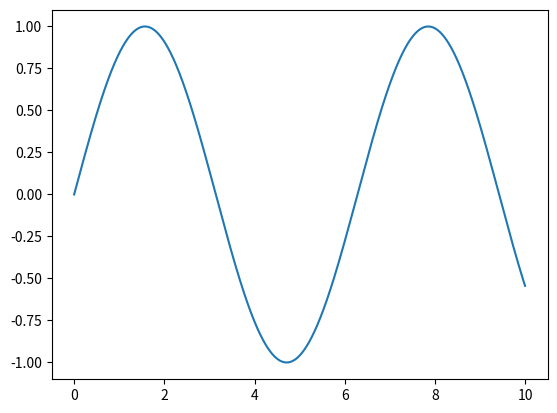
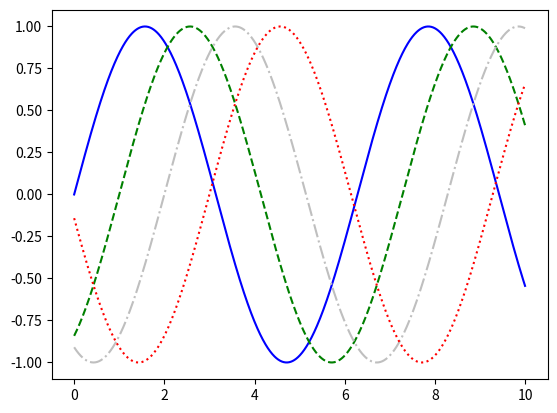
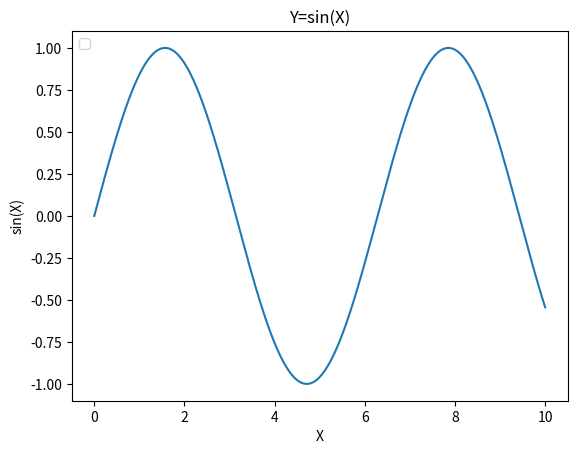
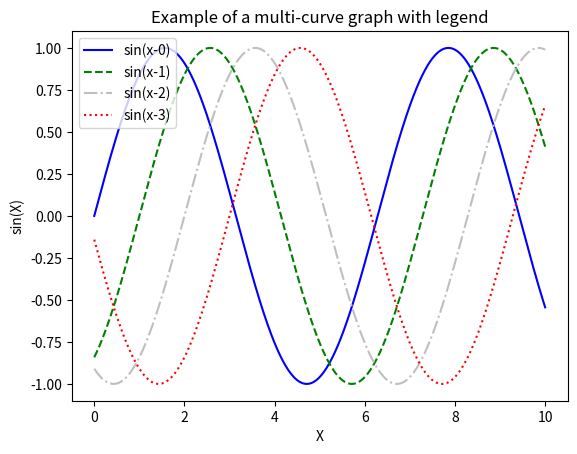
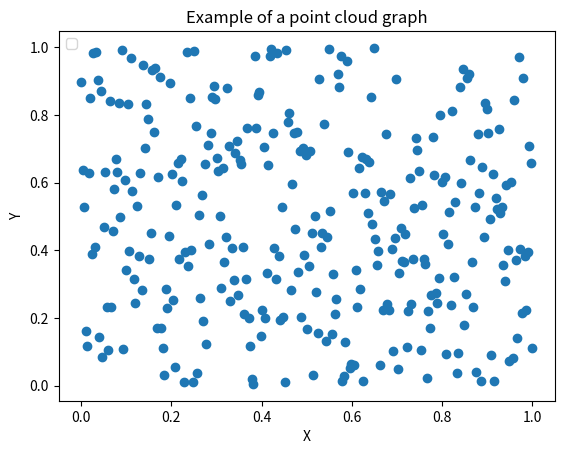
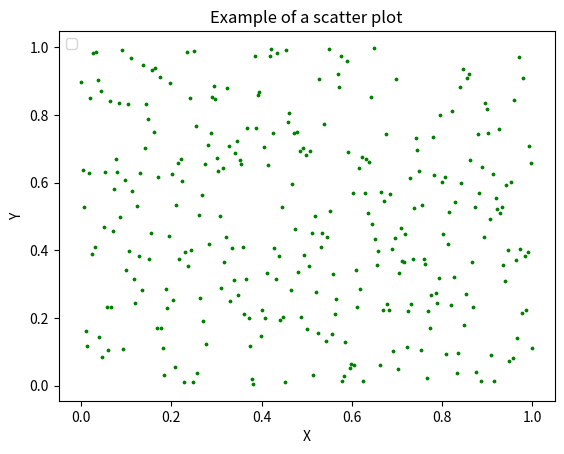
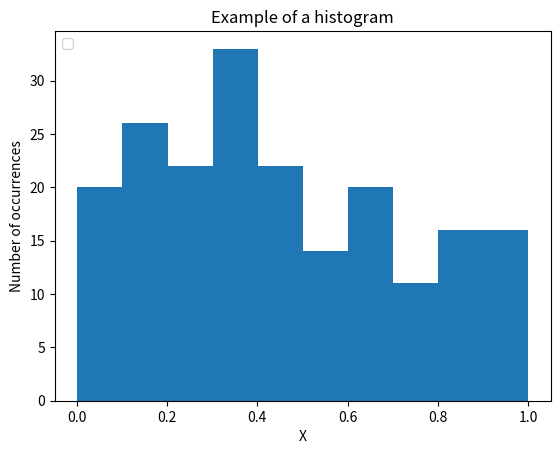
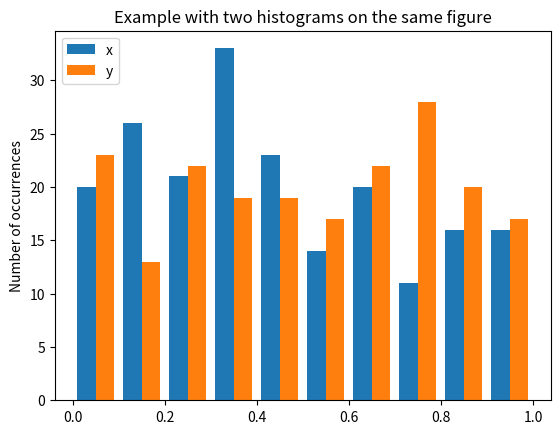
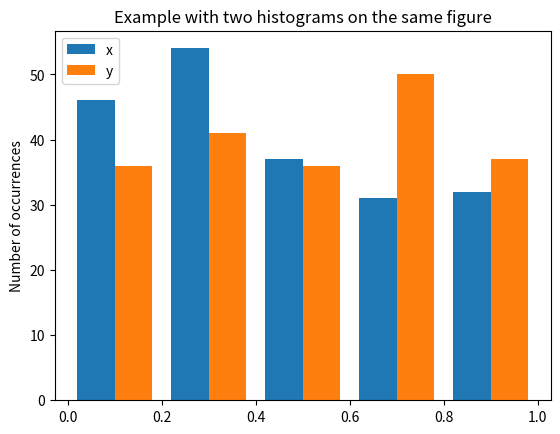
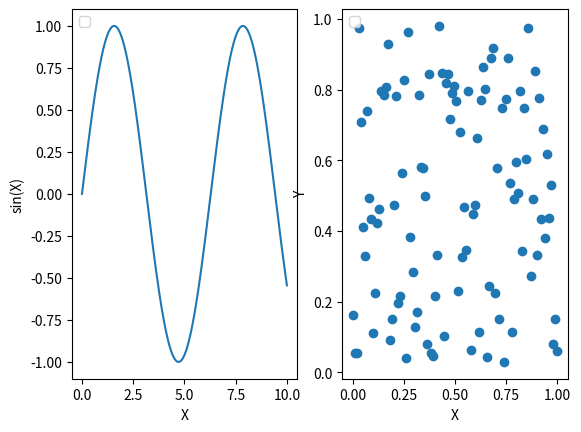
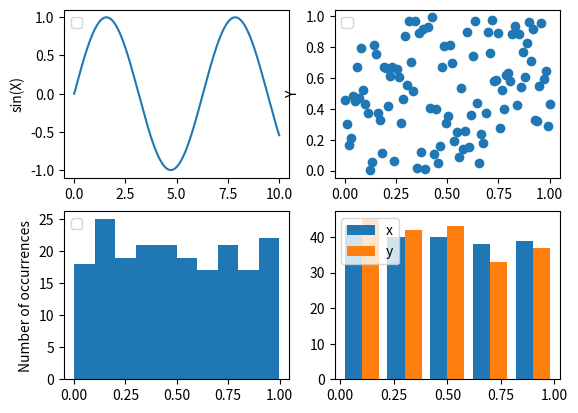
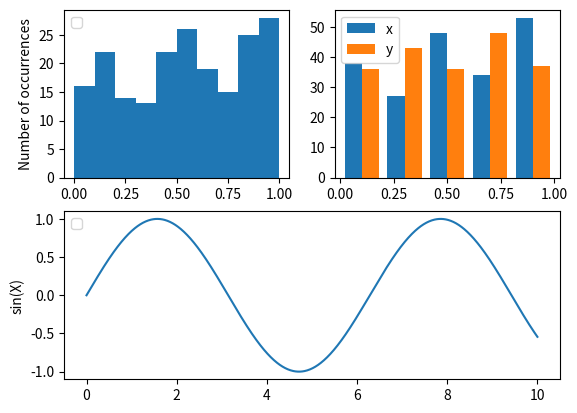

The matplotlib source for these figures, in order:
import matplotlib.pyplot as plt
import numpy as np

def curve1():
    plt.figure()
    x = np.linspace(0, 10, 1000)
    plt.plot(x, np.sin(x))
    plt.show()
    #plt.savefig('curve1.png')

def curve2():
    plt.figure()
    x = np.linspace(0, 10, 1000)
    # Color specified by name, solid line
    plt.plot(x, np.sin(x - 0), color='blue', linestyle='solid', label='blue')
    # Short name for the color, line with dashes
    plt.plot(x, np.sin(x - 1), color='g', linestyle='dashed', label='green')
    # Gray value between 0 and 1, lines and points
    plt.plot(x, np.sin(x - 2), color='0.75', linestyle='dashdot', label='gray')
    # Color specified in RGB, with dots
    plt.plot(x, np.sin(x - 3), color='#FF0000', linestyle='dotted', label='red')
    plt.show()
    #plt.savefig('curve2.png')

def curve1_AxesLegend():
    plt.figure()
    x = np.linspace(0, 10, 1000)
    plt.plot(x, np.sin(x))
    plt.xlabel("X")
    plt.ylabel("sin(X)")
    plt.legend(loc="upper left")
    plt.title("Y=sin(X)")
    plt.show()
    #plt.savefig('curve1_Axes_Legend.png')

def curve2_AxesLegend():
    plt.figure()
    x = np.linspace(0, 10, 1000)
    # Color specified by name, solid line
    plt.plot(x, np.sin(x - 0), color='blue', linestyle='solid', label='sin(x-0)')
    # Short name for the color, line with dashes
    plt.plot(x, np.sin(x - 1), color='g', linestyle='dashed', label='sin(x-1)')
    # Gray value between 0 and 1, lines and points
    plt.plot(x, np.sin(x - 2), color='0.75', linestyle='dashdot', label='sin(x-2)')
    # Color specified in RGB, with dots
    plt.plot(x, np.sin(x - 3), color='#FF0000', linestyle='dotted', label='sin(x-3)')
    plt.xlabel("X")
    plt.ylabel("sin(X)")
    plt.legend(loc="upper left")
    plt.title("Example of a multi-curve graph with legend")
    #plt.savefig('curve2_Axes_Legend.png')
    plt.show()

def graphScatter(n):
    x = np.linspace(0, 1, n)
    y = np.random.random(n)
    plt.figure()
    plt.scatter(x,y)
    plt.xlabel("X")
    plt.ylabel("Y")
    plt.legend(loc="upper left")
    plt.title("Example of a point cloud graph")
    #plt.savefig('point_cloud.png')
    plt.show()
    return [x,y]

def graphScatter2(x,y):
    plt.figure()
    plt.scatter(x,y,s=3,c="green")
    plt.xlabel("X")
    plt.ylabel("Y")
    plt.legend(loc="upper left")
    plt.title("Example of a scatter plot")
    plt.show()
    #plt.savefig('point_cloud2.png')

def graphHisto():
    plt.figure()
    x = np.random.random(200)
    plt.hist(x)
    plt.xlabel('X')
    plt.ylabel("Number of occurrences")
    plt.legend(loc="upper left")
    plt.title("Example of a histogram")
    plt.show()
    #plt.savefig('histo.png')
    return x

def graphHisto2(x):
    plt.figure()
    y = np.random.random(200)
    plt.hist([x,y], label=['x','y'])
    plt.ylabel("Number of occurrences")
    plt.legend(loc="upper left")
    plt.title("Example with two histograms on the same figure")
    plt.show()
    #plt.savefig('histo2.png')
    return y

def graphHisto3(x,y):
    plt.figure()
    plt.hist([x,y], bins=5, label=['x','y'])
    plt.ylabel("Number of occurrences")
    plt.legend(loc="upper left")
    plt.title("Example with two histograms on the same figure")
    plt.show()
    #plt.savefig('histo3.png')

def multifigure():
    plt.figure()
    
    plt.subplot(121)
    x = np.linspace(0, 10, 1000)
    plt.plot(x, np.sin(x));
    plt.xlabel("X")
    plt.ylabel("sin(X)")
    plt.legend(loc="upper left")
    
    plt.subplot(122)
    x = np.linspace(0, 1, 100)
    y = np.random.random(100)
    plt.scatter(x,y)
    plt.xlabel("X")
    plt.ylabel("Y")
    plt.legend(loc="upper left")
    
    plt.show()
    #plt.savefig("multi.png")

def multifigure2():
    plt.figure()
    
    plt.subplot(221)
    x = np.linspace(0, 10, 1000)
    plt.plot(x, np.sin(x));
    plt.ylabel("sin(X)")
    plt.legend(loc="upper left")
    
    plt.subplot(222)
    x = np.linspace(0, 1, 100)
    y = np.random.random(100)
    plt.scatter(x,y)
    plt.ylabel("Y")
    plt.legend(loc="upper left")

    plt.subplot(223)
    x = np.random.random(200)
    plt.hist(x)
    plt.ylabel("Number of occurrences")
    plt.legend(loc="upper left")
    
    plt.subplot(224)
    y = np.random.random(200)
    plt.hist([x,y], bins=5, label=['x','y'])
    plt.legend(loc="upper left")
    
    plt.show()
    #plt.savefig("multi2.png")
    
def multifigure3():
    plt.figure()
    
    plt.subplot(212)
    x = np.linspace(0, 10, 1000)
    plt.plot(x, np.sin(x));
    plt.ylabel("sin(X)")
    plt.legend(loc="upper left")

    plt.subplot(221)
    x = np.random.random(200)
    plt.hist(x)
    plt.ylabel("Number of occurrences")
    plt.legend(loc="upper left")
    
    plt.subplot(222)
    y = np.random.random(200)
    plt.hist([x,y], bins=5, label=['x','y'])
    plt.legend(loc="upper left")
    
    plt.show()
    #plt.savefig("multi3.png")

curve1()
curve2()
curve1_AxesLegend()
curve2_AxesLegend()
[x,y] = graphScatter(300)
graphScatter2(x,y)
x = graphHisto()
y = graphHisto2(x)
graphHisto3(x,y)
multifigure()
multifigure2()
multifigure3()